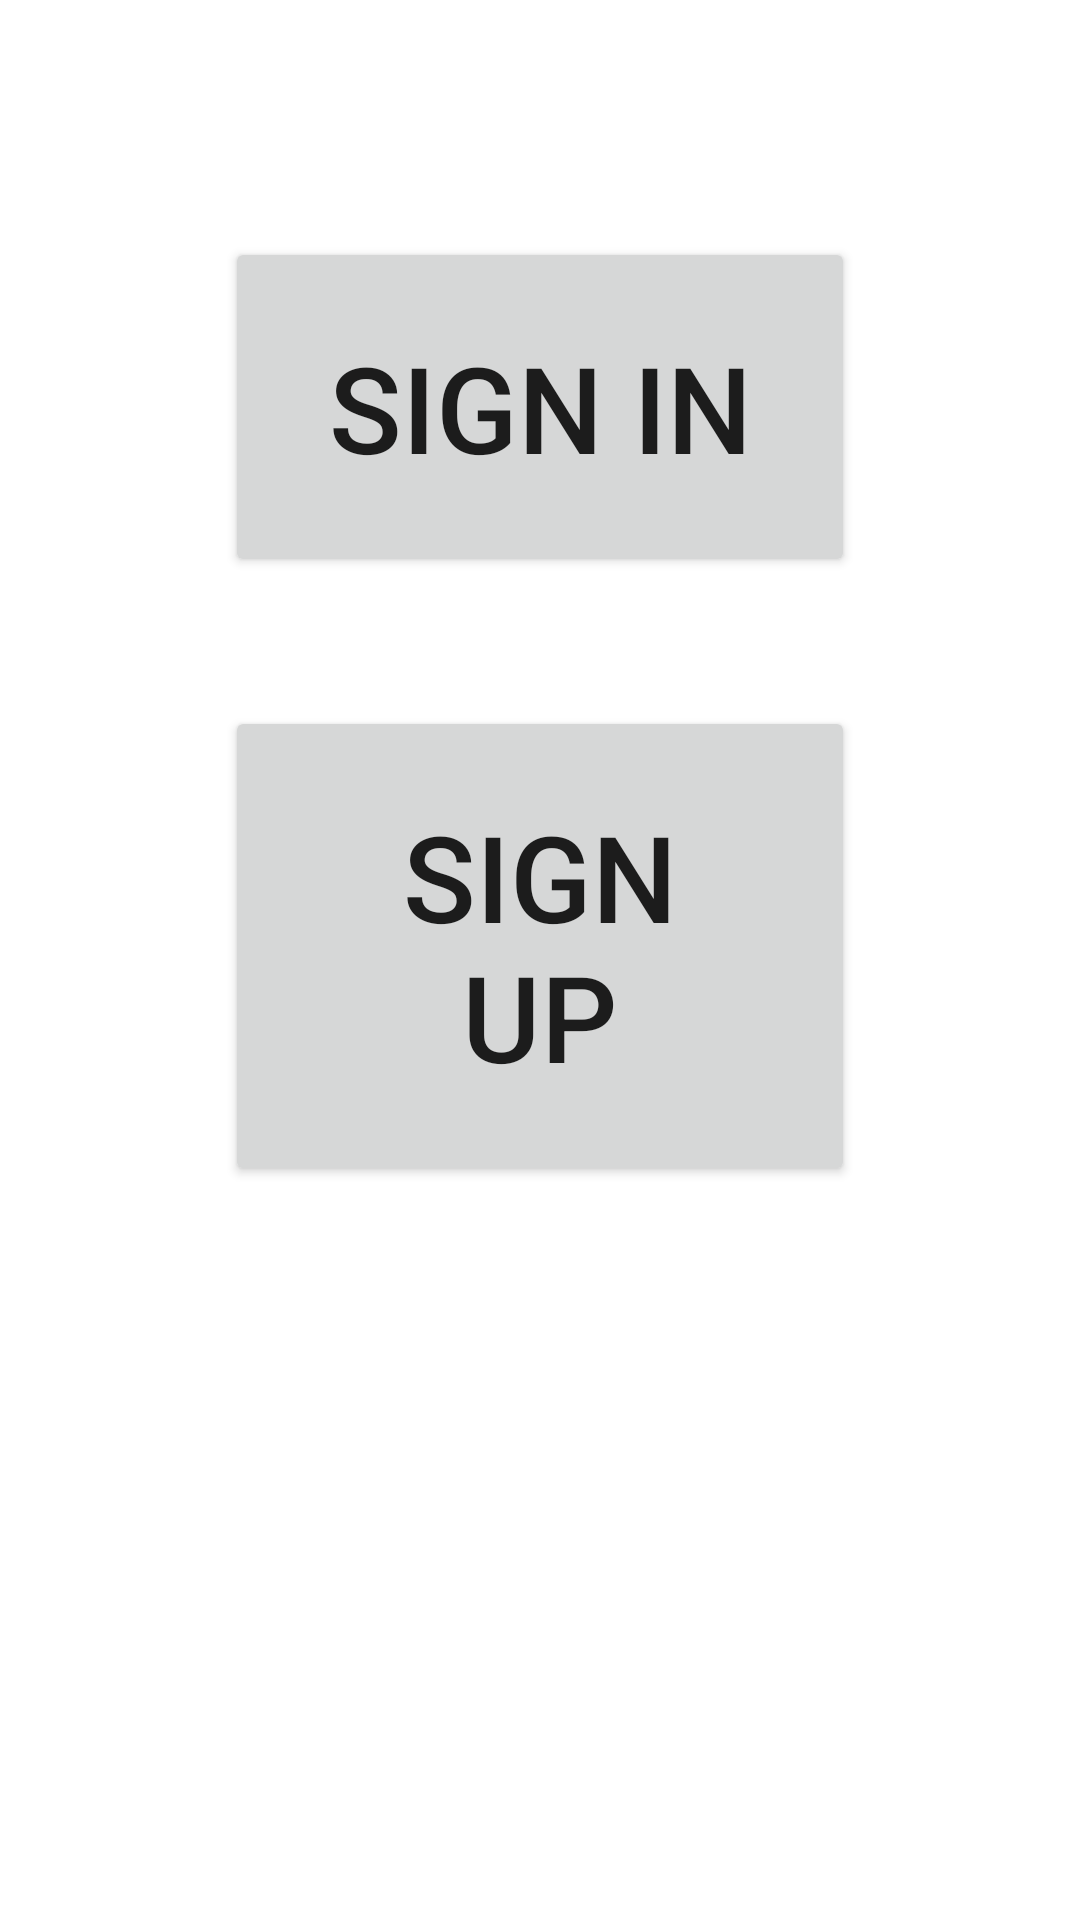

The Android layout XML behind this screen, and the referenced resources:
<!-- AndroidManifest.xml: application theme Theme.FootballerGuesserApp -->
<!-- res/layout/activity_landing.xml -->
<?xml version="1.0" encoding="utf-8"?>
<androidx.constraintlayout.widget.ConstraintLayout xmlns:android="http://schemas.android.com/apk/res/android"
    xmlns:app="http://schemas.android.com/apk/res-auto"
    xmlns:tools="http://schemas.android.com/tools"
    android:layout_width="match_parent"
    android:layout_height="match_parent"
    android:background="@drawable/ic_landing"
    tools:context=".ui.authentication.landing.activity.LandingActivity">

    <Button
        android:id="@+id/sign_in_btn"
        android:layout_width="match_parent"
        android:layout_height="wrap_content"
        android:text="Sign in"
        android:textSize="40sp"
        android:padding="30dp"
        android:layout_marginHorizontal="75dp"
        app:layout_constraintBottom_toBottomOf="parent"
        app:layout_constraintEnd_toEndOf="parent"
        app:layout_constraintStart_toStartOf="parent"
        app:layout_constraintTop_toTopOf="parent"
        app:layout_constraintVertical_bias="0.15" />

    <Button
        android:id="@+id/sign_up_btn"
        android:layout_width="match_parent"
        android:layout_height="wrap_content"
        android:text="Sign Up"
        android:textSize="40sp"
        android:padding="30dp"
        android:layout_marginHorizontal="75dp"
        app:layout_constraintBottom_toBottomOf="parent"
        app:layout_constraintEnd_toEndOf="parent"
        app:layout_constraintStart_toStartOf="parent"
        app:layout_constraintTop_toBottomOf="@+id/sign_in_btn"
        app:layout_constraintVertical_bias="0.15"/>

</androidx.constraintlayout.widget.ConstraintLayout>
<!-- resources referenced by this layout -->
<resources>
  <style name="Theme.FootballerGuesserApp" parent="Theme.MaterialComponents.DayNight.NoActionBar">
          
          <item name="colorPrimary">@color/purple_500</item>
          <item name="colorPrimaryVariant">@color/purple_700</item>
          <item name="colorOnPrimary">@color/white</item>
          
          <item name="colorSecondary">@color/teal_200</item>
          <item name="colorSecondaryVariant">@color/teal_700</item>
          <item name="colorOnSecondary">@color/black</item>
          
          <item name="android:statusBarColor" tools:targetApi="l">?attr/colorPrimaryVariant</item>
          
      </style>
  <color name="purple_500">#FF6200EE</color>
  <color name="purple_700">#FF3700B3</color>
  <color name="white">#FFFFFFFF</color>
  <color name="teal_200">#FF03DAC5</color>
  <color name="teal_700">#FF018786</color>
  <color name="black">#FF000000</color>
</resources>
